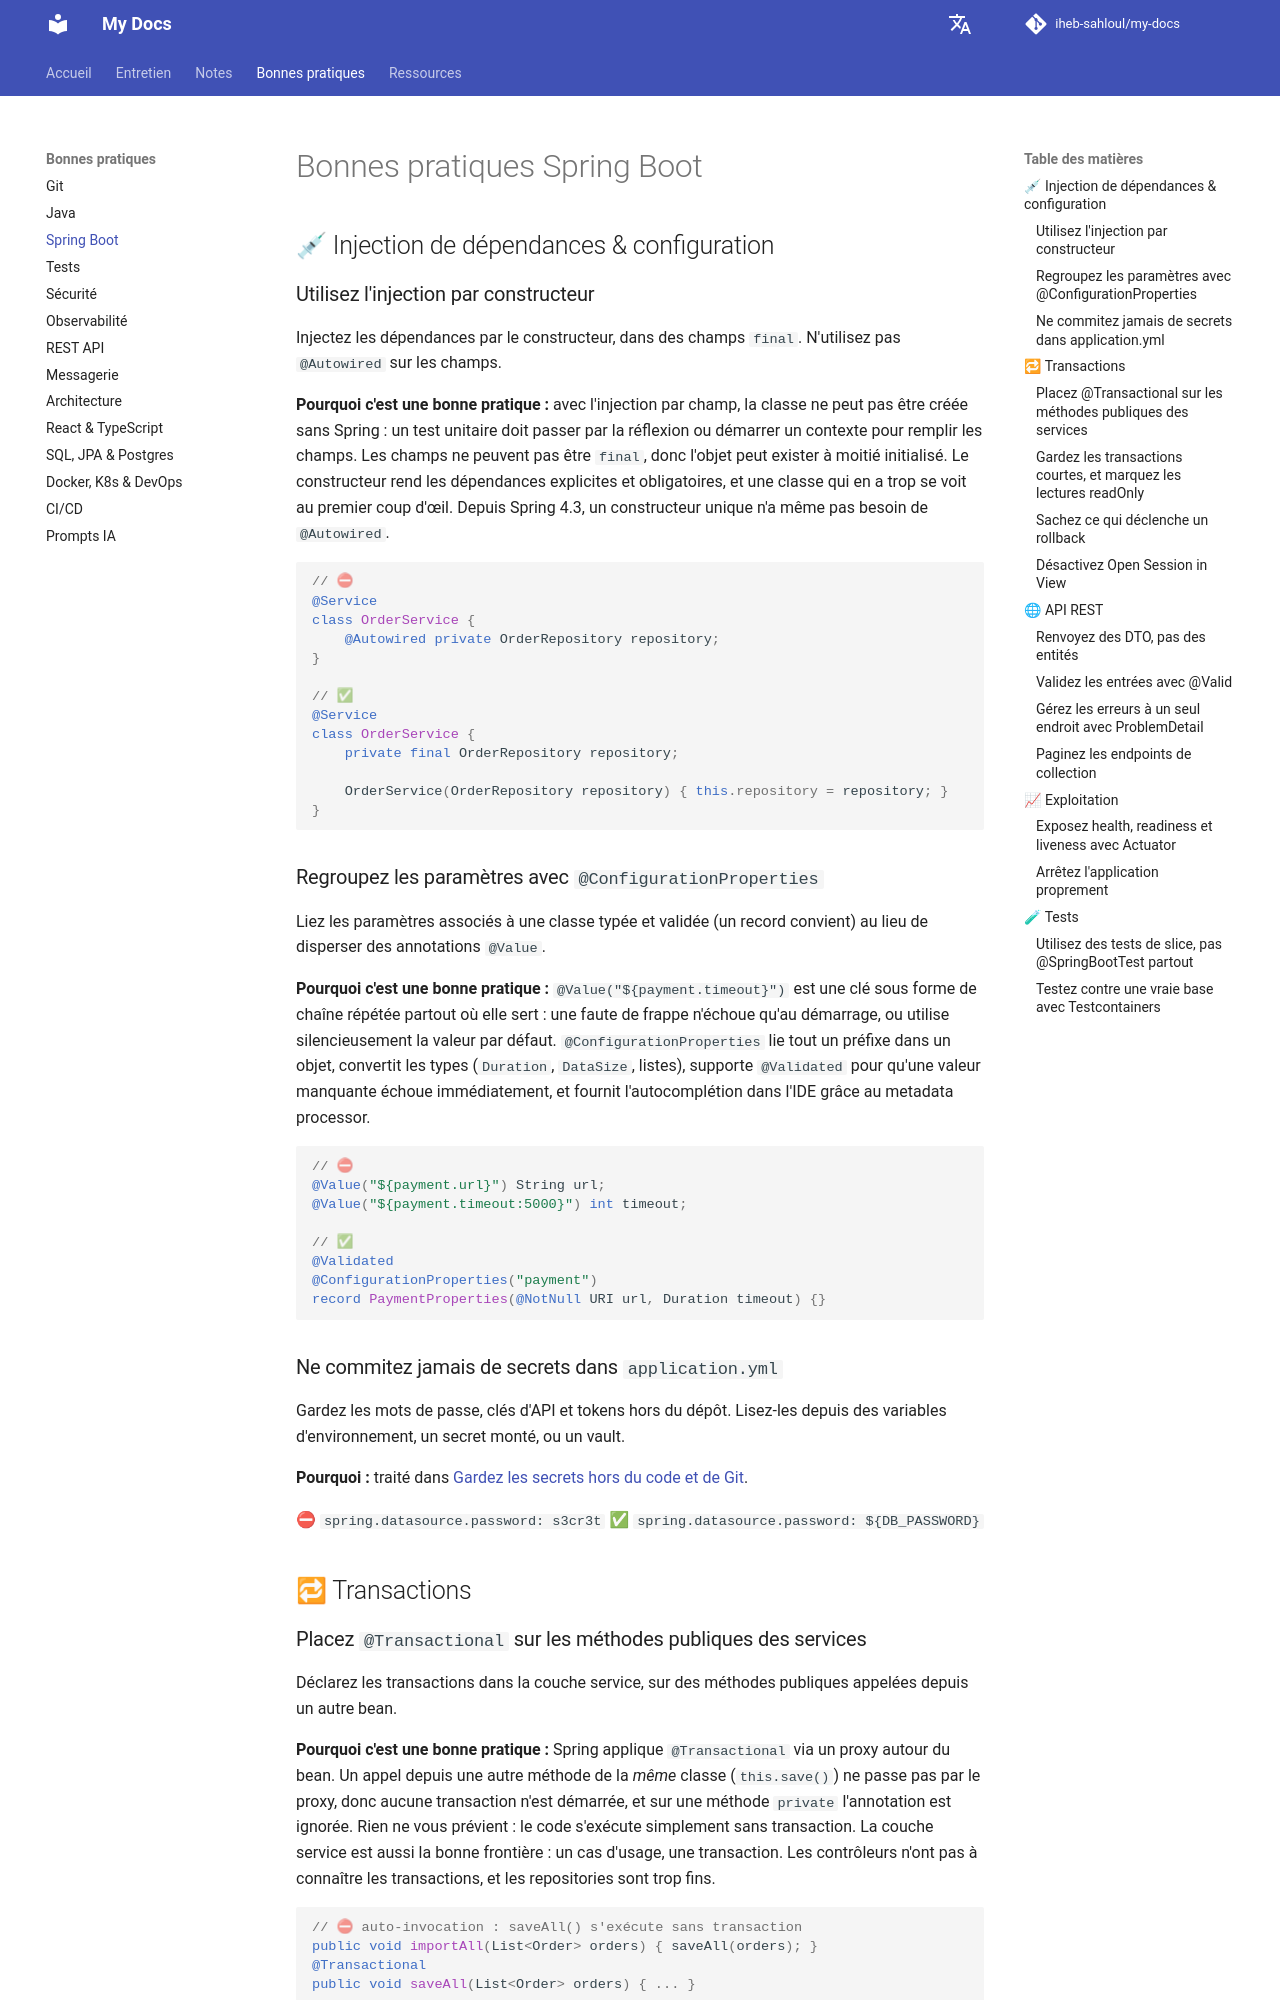

repository: iheb-sahloul/my-docs · page: fr/best-practices/spring-boot/index.html · generator: mkdocs

# Bonnes pratiques Spring Boot

## 💉 Injection de dépendances & configuration

### Utilisez l'injection par constructeur

Injectez les dépendances par le constructeur, dans des champs `final`. N'utilisez pas `@Autowired` sur les champs.

**Pourquoi c'est une bonne pratique :** avec l'injection par champ, la classe ne peut pas être créée sans Spring :
un test unitaire doit passer par la réflexion ou démarrer un contexte pour remplir les champs. Les champs ne
peuvent pas être `final`, donc l'objet peut exister à moitié initialisé. Le constructeur rend les dépendances
explicites et obligatoires, et une classe qui en a trop se voit au premier coup d'œil. Depuis Spring 4.3, un
constructeur unique n'a même pas besoin de `@Autowired`.

```java
// ⛔
@Service
class OrderService {
    @Autowired private OrderRepository repository;
}

// ✅
@Service
class OrderService {
    private final OrderRepository repository;

    OrderService(OrderRepository repository) { this.repository = repository; }
}
```

### Regroupez les paramètres avec `@ConfigurationProperties`

Liez les paramètres associés à une classe typée et validée (un record convient) au lieu de disperser des
annotations `@Value`.

**Pourquoi c'est une bonne pratique :** `@Value("${payment.timeout}")` est une clé sous forme de chaîne répétée
partout où elle sert : une faute de frappe n'échoue qu'au démarrage, ou utilise silencieusement la valeur par
défaut. `@ConfigurationProperties` lie tout un préfixe dans un objet, convertit les types (`Duration`, `DataSize`,
listes), supporte `@Validated` pour qu'une valeur manquante échoue immédiatement, et fournit l'autocomplétion dans
l'IDE grâce au metadata processor.

```java
// ⛔
@Value("${payment.url}") String url;
@Value("${payment.timeout:5000}") int timeout;

// ✅
@Validated
@ConfigurationProperties("payment")
record PaymentProperties(@NotNull URI url, Duration timeout) {}
```

### Ne commitez jamais de secrets dans `application.yml`

Gardez les mots de passe, clés d'API et tokens hors du dépôt. Lisez-les depuis des variables d'environnement, un
secret monté, ou un vault.

**Pourquoi :** traité dans [Gardez les secrets hors du code et de Git](security.md#keep-secrets-out-of-code-and-git).

⛔ `spring.datasource.password: s3cr3t`
✅ `spring.datasource.password: ${DB_PASSWORD}`

## 🔁 Transactions

### Placez `@Transactional` sur les méthodes publiques des services

Déclarez les transactions dans la couche service, sur des méthodes publiques appelées depuis un autre bean.

**Pourquoi c'est une bonne pratique :** Spring applique `@Transactional` via un proxy autour du bean. Un appel
depuis une autre méthode de la *même* classe (`this.save()`) ne passe pas par le proxy, donc aucune transaction
n'est démarrée, et sur une méthode `private` l'annotation est ignorée. Rien ne vous prévient : le code s'exécute
simplement sans transaction. La couche service est aussi la bonne frontière : un cas d'usage, une transaction.
Les contrôleurs n'ont pas à connaître les transactions, et les repositories sont trop fins.

```java
// ⛔ auto-invocation : saveAll() s'exécute sans transaction
public void importAll(List<Order> orders) { saveAll(orders); }
@Transactional
public void saveAll(List<Order> orders) { ... }

// ✅ l'appelant (un autre bean) appelle la méthode transactionnelle
@Transactional
public void importAll(List<Order> orders) { ... }
```
